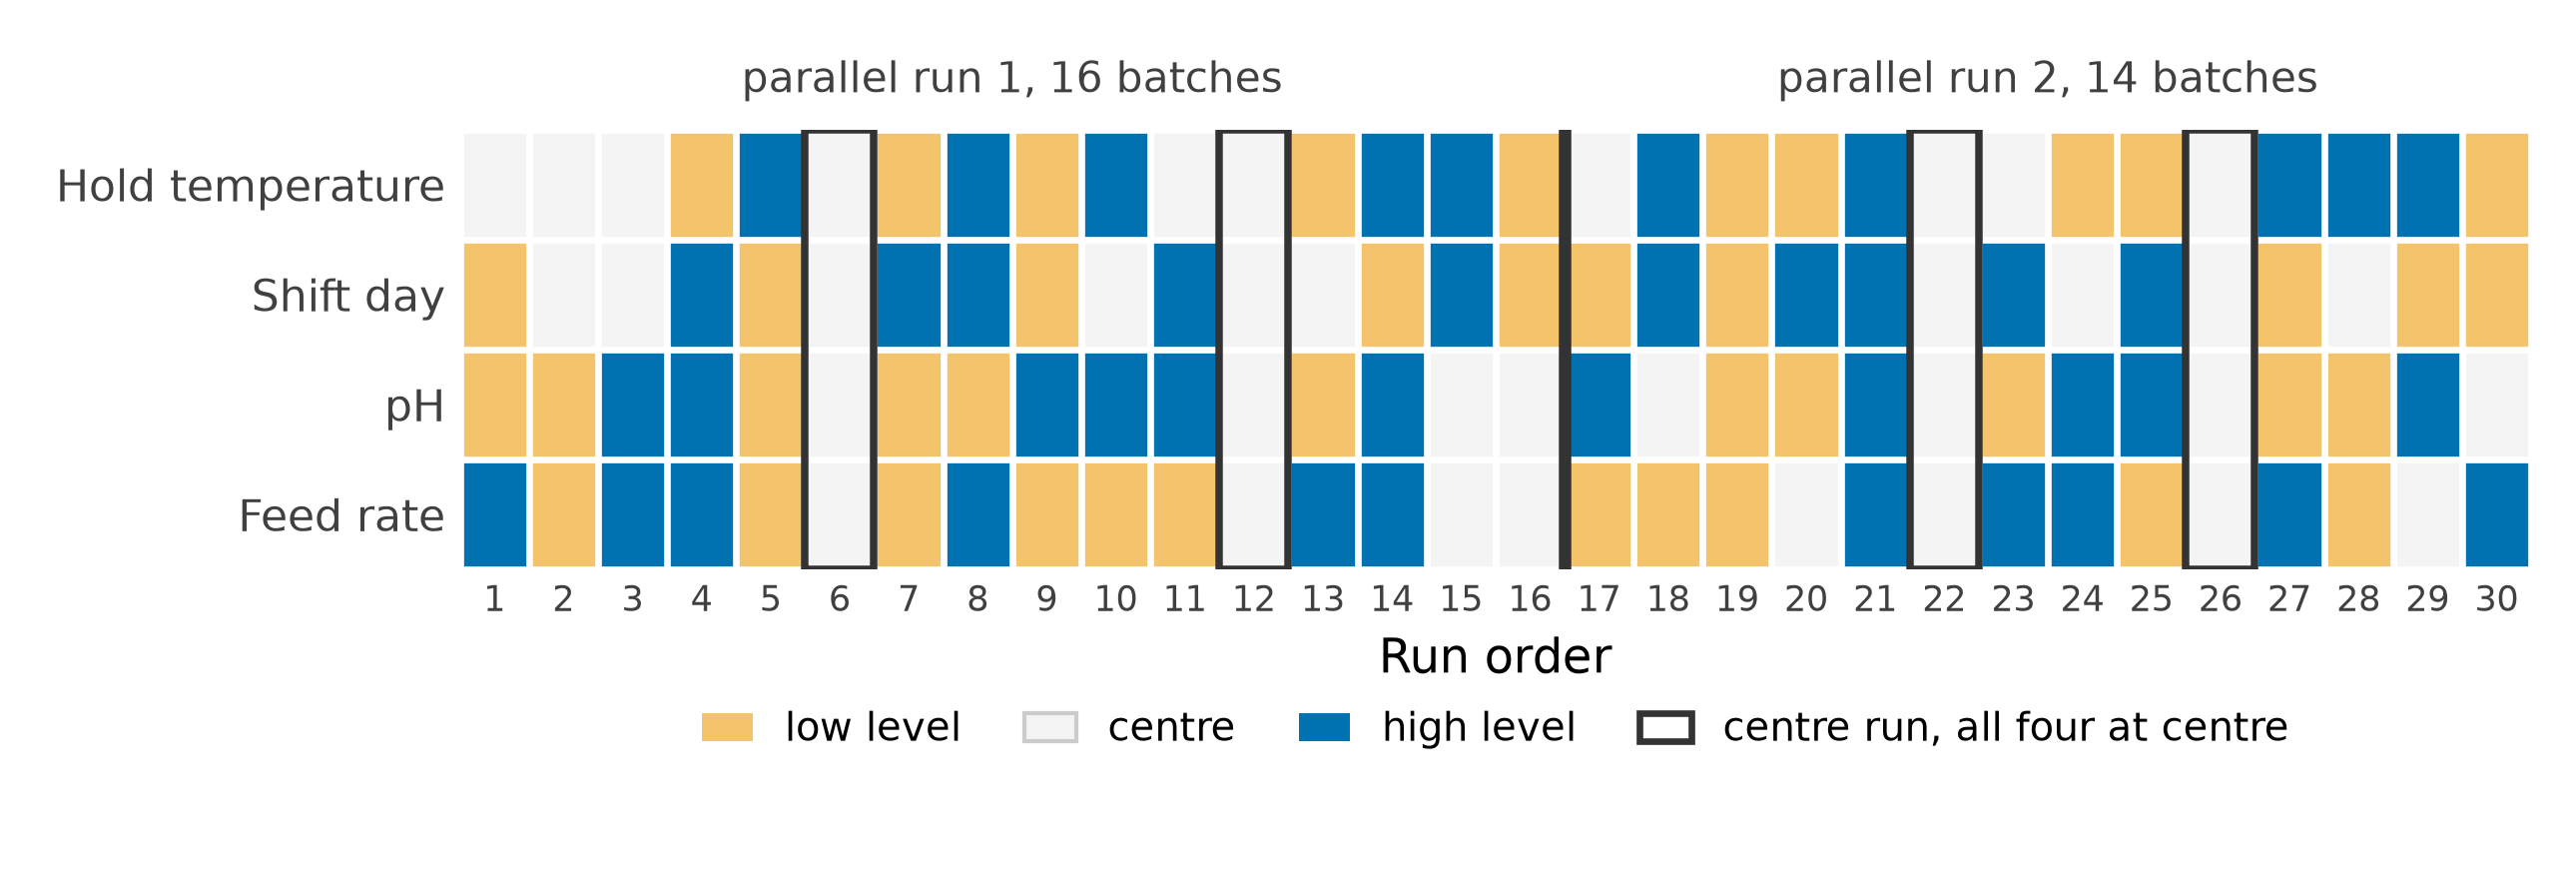

Here is the Python script that generated this plot:
"""The thirty-batch campaign plan of the worked OMARS study, in run order.

One column per batch, one row per factor, each cell the level the factor is set to. The
divider is the change of parallel run, and with it the change of feed-medium lot. The outlined
columns are the centre runs, two in each parallel run and spread through its order rather than
run together. Mirror pairs stay in the same parallel run, which is what keeps the main effects
orthogonal to the parallel run; it is not visible in this view, and the chapter's code confirms it.

Every number comes from omars_worked_study_common.py, which reproduces the chapter's study and
checks it against the values the chapter prints.

Reproducible; run from this directory to write the PNG alongside it.
"""
import matplotlib.pyplot as plt
import numpy as np
from matplotlib.colors import ListedColormap
from matplotlib.patches import Patch, Rectangle

from omars_worked_study_common import BLUE, LABELS, NAMES, SPINE, study

S = study()
plan, C, is_cp = S["plan"], S["C"], S["is_cp"]
runs = plan.index.to_numpy()
n_first = int((plan["parallel_run"] == 1).sum())

LOW, MID, HIGH = "#F3C46B", "#F4F4F4", BLUE
cmap = ListedColormap([LOW, MID, HIGH])
units = {"hold_temp": "°C", "shift_day": "day", "pH": "", "feed_rate": "L/day"}

fig, ax = plt.subplots(figsize=(8.6, 2.9))
ax.imshow(np.rint(C).T, cmap=cmap, vmin=-1, vmax=1, aspect="auto",
          extent=(0.5, len(runs) + 0.5, len(NAMES) - 0.5, -0.5), interpolation="nearest")

# White grid between cells, then the centre runs outlined and the parallel run divider.
for x in np.arange(0.5, len(runs) + 1, 1):
    ax.axvline(x, color="white", lw=1.6)
for y in np.arange(-0.5, len(NAMES), 1):
    ax.axhline(y, color="white", lw=1.6)
for r in runs[is_cp]:
    ax.add_patch(Rectangle((r - 0.5, -0.5), 1, len(NAMES), fill=False, edgecolor="0.2", lw=1.8, zorder=4))
ax.axvline(n_first + 0.5, color="0.2", lw=3.0, zorder=5)
ax.text(n_first / 2 + 0.5, -0.75, f"parallel run 1, {n_first} batches", ha="center", va="bottom",
        fontsize=10, color="0.25")
ax.text(n_first + (len(runs) - n_first) / 2 + 0.5, -0.75, f"parallel run 2, {len(runs) - n_first} batches",
        ha="center", va="bottom", fontsize=10, color="0.25")

ax.set_xticks(runs)
ax.set_xticklabels([str(r) for r in runs], fontsize=8.5)
ax.set_yticks(range(len(NAMES)))
ax.set_yticklabels([f"{LABELS[n]}" for n in NAMES], fontsize=10.5)
ax.set_xlabel("Run order", fontsize=11.5)
ax.tick_params(length=0, colors="0.25")
for side in ("top", "right", "bottom", "left"):
    ax.spines[side].set_visible(False)

legend = [
    Patch(facecolor=LOW, label="low level"),
    Patch(facecolor=MID, edgecolor="0.8", label="centre"),
    Patch(facecolor=HIGH, label="high level"),
    Patch(facecolor="white", edgecolor="0.2", lw=1.6, label="centre run, all four at centre"),
]
ax.legend(handles=legend, loc="upper center", bbox_to_anchor=(0.5, -0.24), ncols=4, fontsize=9.5,
          frameon=False, handlelength=1.3, columnspacing=1.6)

fig.tight_layout()
fig.savefig("omars-worked-study-plan.png", dpi=300, facecolor="w", edgecolor="w",
            format=None, transparent=True)
print("saved figure")
